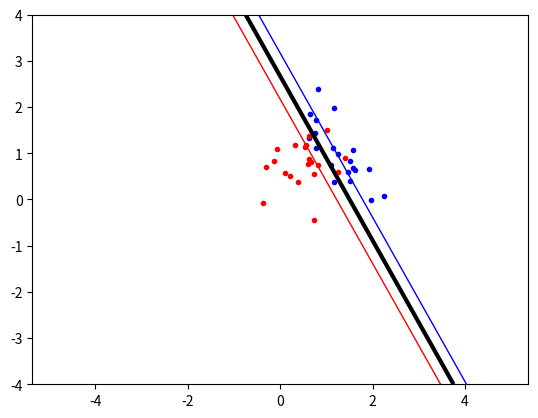

The script that saved this image:
import numpy as np
from scipy.optimize import minimize
import random
import matplotlib.pyplot as plt


def compute_sum(alpha_array):
    resulted_matrix = np.outer(alpha_array, alpha_array)

    for i in range(len(alpha_array)):
        for j in range(len(alpha_array)):
            resulted_matrix[i, j] *= matrix_p[i, j]

    return resulted_matrix.sum()


def objective(alpha_array):

    sum_of_alpha = np.sum(alpha_array)
    sum_dual_formulation = (1/2) * compute_sum(alpha_array) - sum_of_alpha

    return sum_dual_formulation


def precompute_matrix_p():

    global matrix_p
    matrix_p = np.outer(t_array, t_array)

    for i in range(t_array.size):
        for j in range(t_array.size):
            matrix_p[i][j] *= kernel(data_points[i], data_points[j])


def extract_non_zero_alpha_positions(alpha_array):

    non_zero_positions = []

    for i in range(len(alpha_array)):
        if alpha_array[i] > threshold:
            non_zero_positions.append(i)

    return non_zero_positions


def extract_non_zero_alphas(alpha_array):
    non_zero_positions = extract_non_zero_alpha_positions(alpha_array)

    global non_zero_alphas

    non_zero_alphas = []

    for i in range(len(non_zero_positions)):
        non_zero_alphas.append([alpha_array[non_zero_positions[i]],
                                t_array[non_zero_positions[i]],
                                data_points[non_zero_positions[i]]])

    return non_zero_alphas


def indicator_function(non_zero_alphas, b_value, s):
    indicator_val = 0

    for i in range(len(non_zero_alphas)):
        alpha = non_zero_alphas[i][0]
        t_val = non_zero_alphas[i][1]
        x_val = non_zero_alphas[i][2]
        indicator_val += alpha * t_val * kernel(x_val, s)

    indicator_val -= b_value

    return indicator_val


def kernel(x1, x2):
    if option == 0:
        return linear_kernel(x1, x2)
    else:
        if option == 1:
            return polynomial_kernel(x1, x2, p)
        else:
            if option == 2:
                return RBF_kernel(x1, x2, sigma)
            else:
                return linear_kernel(x1, x2)


def linear_kernel(x1, x2):
    scalar = np.dot(x1, x2)
    return scalar


def polynomial_kernel(x1, x2, p):
    scalar = pow((np.dot(x1, x2) + 1), p)
    return scalar


def RBF_kernel(x1, x2, sigma):
    # Radial Basis Function kernel for
    subs = x1-x2
    xylength = np.linalg.norm(subs)
    scalar = np.exp(- (pow(xylength, 2)) / (2 * pow(sigma, 2)))
    print("RBF kernel test : ", scalar)
    return scalar


def zerofun(alpha_array):
#implements equality constrain of function (10)
#in lab2 instructions

    dot_product = np.dot(alpha_array, t_array)
    return dot_product


def calculate_b(s_vec, x_vec, t_s, slack, C):
#compute b according to sum (ai ti K(s,xi) -ts
#slack is boolean, true if slack is used, false otherwise

    result = 0

    if slack:
        for i in range(len(x_vec)):
            if 0 <= x_vec[i][0] <= C:
                result += x_vec[i][0] * x_vec[i][1] * kernel(s_vec, x_vec[i][2])
    else:

        for i in range(len(x_vec)):
                result += x_vec[i][0] * x_vec[i][1] * kernel(s_vec, x_vec[i][2])

    result -= t_s

    return result


def plot_generated_data(classA, classB):
    plt.plot([p[0] for p in classA],
             [p[1] for p in classA],
             'b.')

    plt.plot([p[0] for p in classB],
             [p[1] for p in classB],
             'r.')

    plt.axis('equal')
    # plt.savefig('svmplot.pdf')
    # plt.show()


def generate_data():

    class_a = np.concatenate(
        (np.random.randn(int(N/4), 2) * 0.4 + [1.5, 0.5],
         np.random.randn(int(N/4), 2) * 0.4 + [1, 1.5])
    )

    class_b = np.random.randn(int(N/2), 2) * 0.4 + [0.5, 0.80]

    inputs = np.concatenate((class_a, class_b))
    targets = np.concatenate(
        (np.ones(class_a.shape[0]),
         -np.ones(class_b.shape[0]))
    )

    permute = list(range(N))
    random.shuffle(permute)
    inputs = inputs[permute, :]
    targets = targets[permute]

    global t_array
    t_array = targets

    global data_points
    data_points = inputs

    plot_generated_data(class_a, class_b)


def plot_svm():
    xgrid = np.linspace(-5, 5)
    ygrid = np.linspace(-4, 4)

    grid = np.array([[indicator_function(non_zero_alphas, b_value, [x, y])
                      for x in xgrid]
                     for y in ygrid])

    plt.contour(xgrid, ygrid, grid,
                (-1.0, 0.0, 1.0),
                colors=('red', 'black', 'blue'),
                linewidths=(1, 3, 1))

    plt.show()


def compute_mean_b_value():
    global b_value, non_zero_alphas
    b_sum = 0
    for i in range(len(non_zero_alphas)):
        b_value = calculate_b(non_zero_alphas[i][2],
                              non_zero_alphas, non_zero_alphas[i][1], use_slack, C)
        print("B val : " + str(b_value))
        b_sum += b_value

    b_value = b_sum / len(non_zero_alphas)

    print("B mean " + str(b_value))

    return b_value


def compute_alphas():
    global alphas
    start = np.zeros(N)
    B = [(0, C) for b in range(N)]
    XC = {'type': 'eq', 'fun': zerofun}

    ret = minimize(objective, start, bounds=B, constraints=XC)

    alphas = ret['x']


def main_method():

    # np.random.seed(100)

    print()

    generate_data()
    precompute_matrix_p()
    compute_alphas()
    extract_non_zero_alphas(alphas)
    compute_mean_b_value()
    plot_svm()


# Instantiate empty structures
t_array = np.array([])
matrix_p = np.matrix([[]])
data_points = np.array([])
alphas = np.array([])
non_zero_alphas = np.array([])

# Instantiate parameters
# Polynomial
p = 2

# Number of points
N = 40

# Do we use slack? If false, don't forget to change C to None
use_slack = True

# Slack value; if we don't want to set higher boundary, we make C equal to None
C = 20

# Sigma for RBF kernel
sigma = 2

# Type of kernel used
# Where : 0 - linear; 1 - polynomial; 2 - RBF; else - linear
option = 0

# threshold for alphas
threshold = pow(10, -5)

b_value = 0

# Method calls
main_method()





